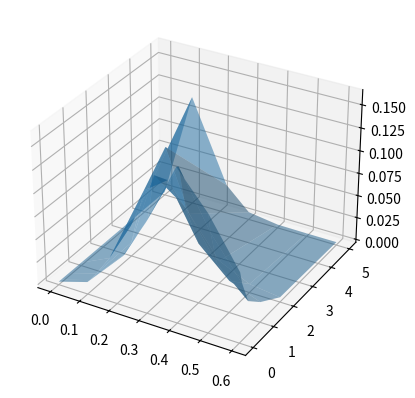

Recreate this plot in Python.
import numpy as np
import matplotlib.pyplot as plt
import mpl_toolkits.mplot3d.axes3d as axes3d

xlist =  [0, 0.1,    0.22173,    0.3,    0.4,    0.5,    0.6]
ylist = [0, 0.1, 0.4, 1, 2, 5]

Z = np.array([
    [0,   0.0100954,  0.05117122, 0.0952171,  0.1628218419,   0.1245, 0.0731856],
    [0,   0.0101496,  0.0516, 0.09716544, 0.16126,    0.1025817,  0.059077],
    [0,   0.01096289, 0.05788095, 0.137201,   0.1133218,  0.0638898,  0.0334927],
    [0,   0.0155434802394,    0.10213,    0.120433828182, 0.0620560791526,    0.0318, 0.019],
    [0,   0.031145105337, 0.12922959, 0.064018969907, 0.021701508055, 0.006237178,    0.002],
    [0,   0.11832666, 0.02912328, 0.00511592, 0.0004291,  0.00005,    0.000006]])

fig = plt.figure()
ax = fig.add_subplot(1, 1, 1, projection='3d')

X, Y = np.meshgrid(xlist, ylist)
X
Y
ax.plot_surface(X, Y, Z, alpha=0.5, rstride=1, cstride=1)
#ax.scatter(xlist[3], ylist[3], Z[3,3], s=50, c='r')
plt.show()
